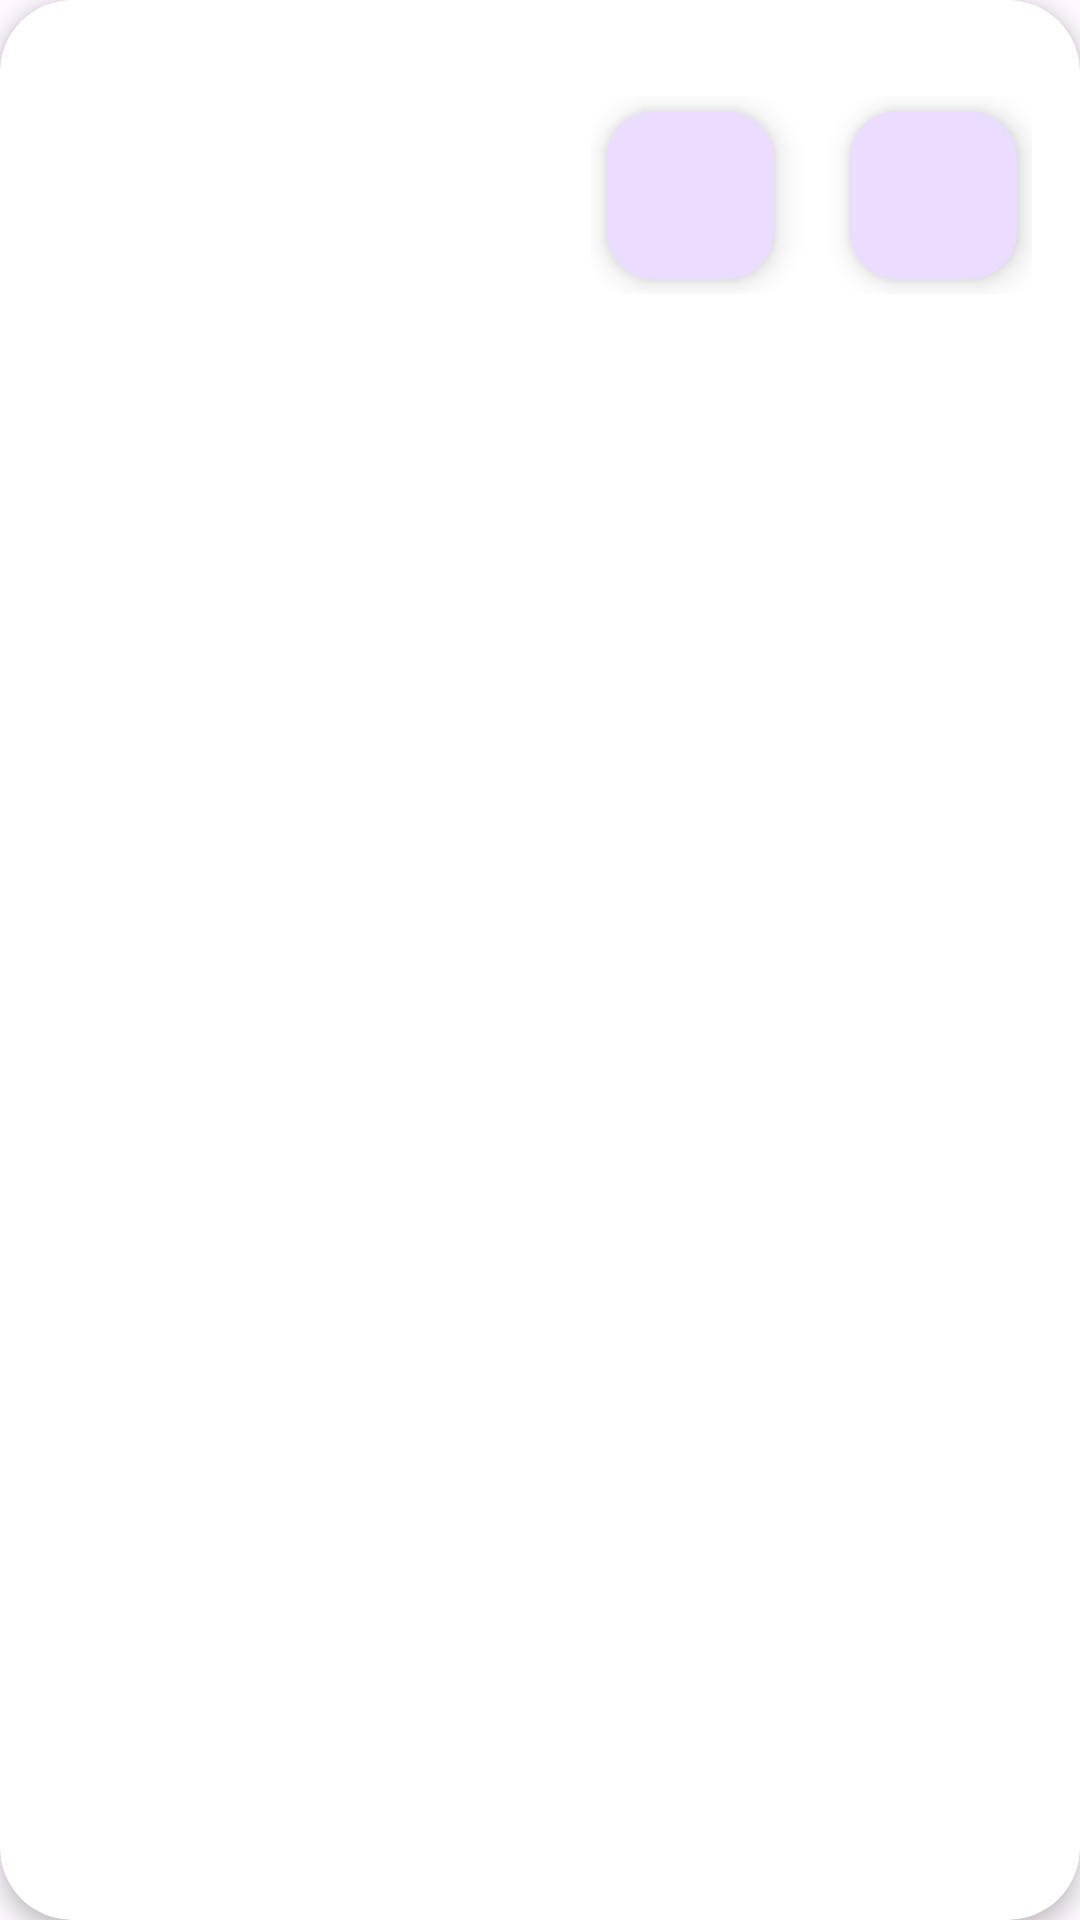

Produce the Android XML layout that renders to this screen, including the resource entries it uses.
<!-- AndroidManifest.xml: application theme Theme.PlanApp -->
<!-- res/layout/multi_step_dialog.xml -->
<?xml version="1.0" encoding="utf-8"?>
<androidx.cardview.widget.CardView xmlns:android="http://schemas.android.com/apk/res/android"
    xmlns:app="http://schemas.android.com/apk/res-auto"
    android:layout_width="match_parent"
    android:layout_height="match_parent"
    app:cardCornerRadius="24dp"
    app:cardElevation="4dp"
    android:layout_margin="8dp">

    <LinearLayout
        android:id="@+id/rootLayout"
        android:layout_width="match_parent"
        android:layout_height="match_parent"
        android:orientation="vertical"
        android:padding="16dp">

        
        <LinearLayout
            android:id="@+id/step1Layout"
            android:layout_width="match_parent"
            android:layout_height="wrap_content"
            android:orientation="vertical"
            android:padding="16dp"
            android:visibility="gone">

            <TextView
                android:layout_width="wrap_content"
                android:layout_height="wrap_content"
                android:text="Velg en venn"
                android:textStyle="bold"
                android:textSize="18sp"
                android:layout_marginBottom="8dp"/>

            <Spinner
                android:id="@+id/friendSpinner"
                android:layout_width="match_parent"
                android:layout_height="wrap_content"/>
        </LinearLayout>

        
        <LinearLayout
            android:id="@+id/step2Layout"
            android:layout_width="match_parent"
            android:layout_height="wrap_content"
            android:orientation="vertical"
            android:visibility="gone">

            <TextView
                android:layout_width="wrap_content"
                android:layout_height="wrap_content"
                android:text="Velg en dato"
                android:textStyle="bold"
                android:textSize="18sp"
                android:layout_marginBottom="8dp"/>

            <DatePicker
                android:id="@+id/datePicker"
                android:layout_width="wrap_content"
                android:layout_height="wrap_content" />
        </LinearLayout>

        
        <LinearLayout
            android:id="@+id/step3Layout"
            android:layout_width="match_parent"
            android:layout_height="wrap_content"
            android:orientation="vertical"
            android:visibility="gone">

            <TextView
                android:layout_width="wrap_content"
                android:layout_height="wrap_content"
                android:text="Velg tidspunkt"
                android:textStyle="bold"
                android:textSize="18sp"
                android:layout_marginBottom="8dp"/>

            <TimePicker
                android:id="@+id/timePicker"
                android:layout_width="wrap_content"
                android:layout_height="wrap_content" />
        </LinearLayout>

        
        <LinearLayout
            android:id="@+id/step4Layout"
            android:layout_width="match_parent"
            android:layout_height="wrap_content"
            android:orientation="vertical"
            android:visibility="gone">

            <TextView
                android:layout_width="wrap_content"
                android:layout_height="wrap_content"
                android:text="Velg sted"
                android:textStyle="bold"
                android:textSize="18sp"
                android:layout_marginBottom="8dp"/>

            <EditText
                android:id="@+id/locationEditText"
                android:layout_width="match_parent"
                android:layout_height="wrap_content"
                android:inputType="text" />
        </LinearLayout>

        
        <LinearLayout
            android:id="@+id/step5Layout"
            android:layout_width="match_parent"
            android:layout_height="wrap_content"
            android:orientation="vertical"
            android:visibility="gone">

            <TextView
                android:layout_width="wrap_content"
                android:layout_height="wrap_content"
                android:text="Legg til notat"
                android:textStyle="bold"
                android:textSize="18sp"
                android:layout_marginBottom="8dp"/>

            <EditText
                android:id="@+id/noteEditText"
                android:layout_width="match_parent"
                android:layout_height="wrap_content"
                android:inputType="textMultiLine" />
        </LinearLayout>

        
        <LinearLayout
            android:id="@+id/step6Layout"
            android:layout_width="match_parent"
            android:layout_height="wrap_content"
            android:orientation="vertical"
            android:visibility="gone">

            <TextView
                android:layout_width="wrap_content"
                android:layout_height="wrap_content"
                android:text="Sett påminnelser"
                android:textStyle="bold"
                android:textSize="18sp"
                android:layout_marginBottom="8dp"/>

            <CheckBox
                android:id="@+id/reminderCheckBox"
                android:layout_width="wrap_content"
                android:layout_height="wrap_content"
                android:text="Aktiver påminnelse" />
        </LinearLayout>

        <LinearLayout
            android:layout_width="wrap_content"
            android:layout_height="wrap_content"
            android:layout_gravity="end"
            android:orientation="horizontal"
            android:layout_marginTop="16dp">

            
            <com.google.android.material.floatingactionbutton.FloatingActionButton
                android:id="@+id/backButton"
                android:layout_width="wrap_content"
                android:layout_height="wrap_content"
                android:layout_marginRight="20dp"
                android:layout_marginTop="5dp"
                android:layout_marginBottom="5dp"
                android:layout_marginLeft="5dp"
                android:src="@drawable/back" />

            
            <com.google.android.material.floatingactionbutton.FloatingActionButton
                android:id="@+id/nextButton"
                android:layout_width="wrap_content"
                android:layout_height="wrap_content"
                android:layout_margin="5dp"
                android:src="@drawable/next" />
        </LinearLayout>
    </LinearLayout>
</androidx.cardview.widget.CardView>
<!-- resources referenced by this layout -->
<resources>
  <style name="Theme.PlanApp" parent="Base.Theme.PlanApp" />
  <style name="Base.Theme.PlanApp" parent="Theme.Material3.DayNight.NoActionBar">
          
          
      </style>
</resources>
